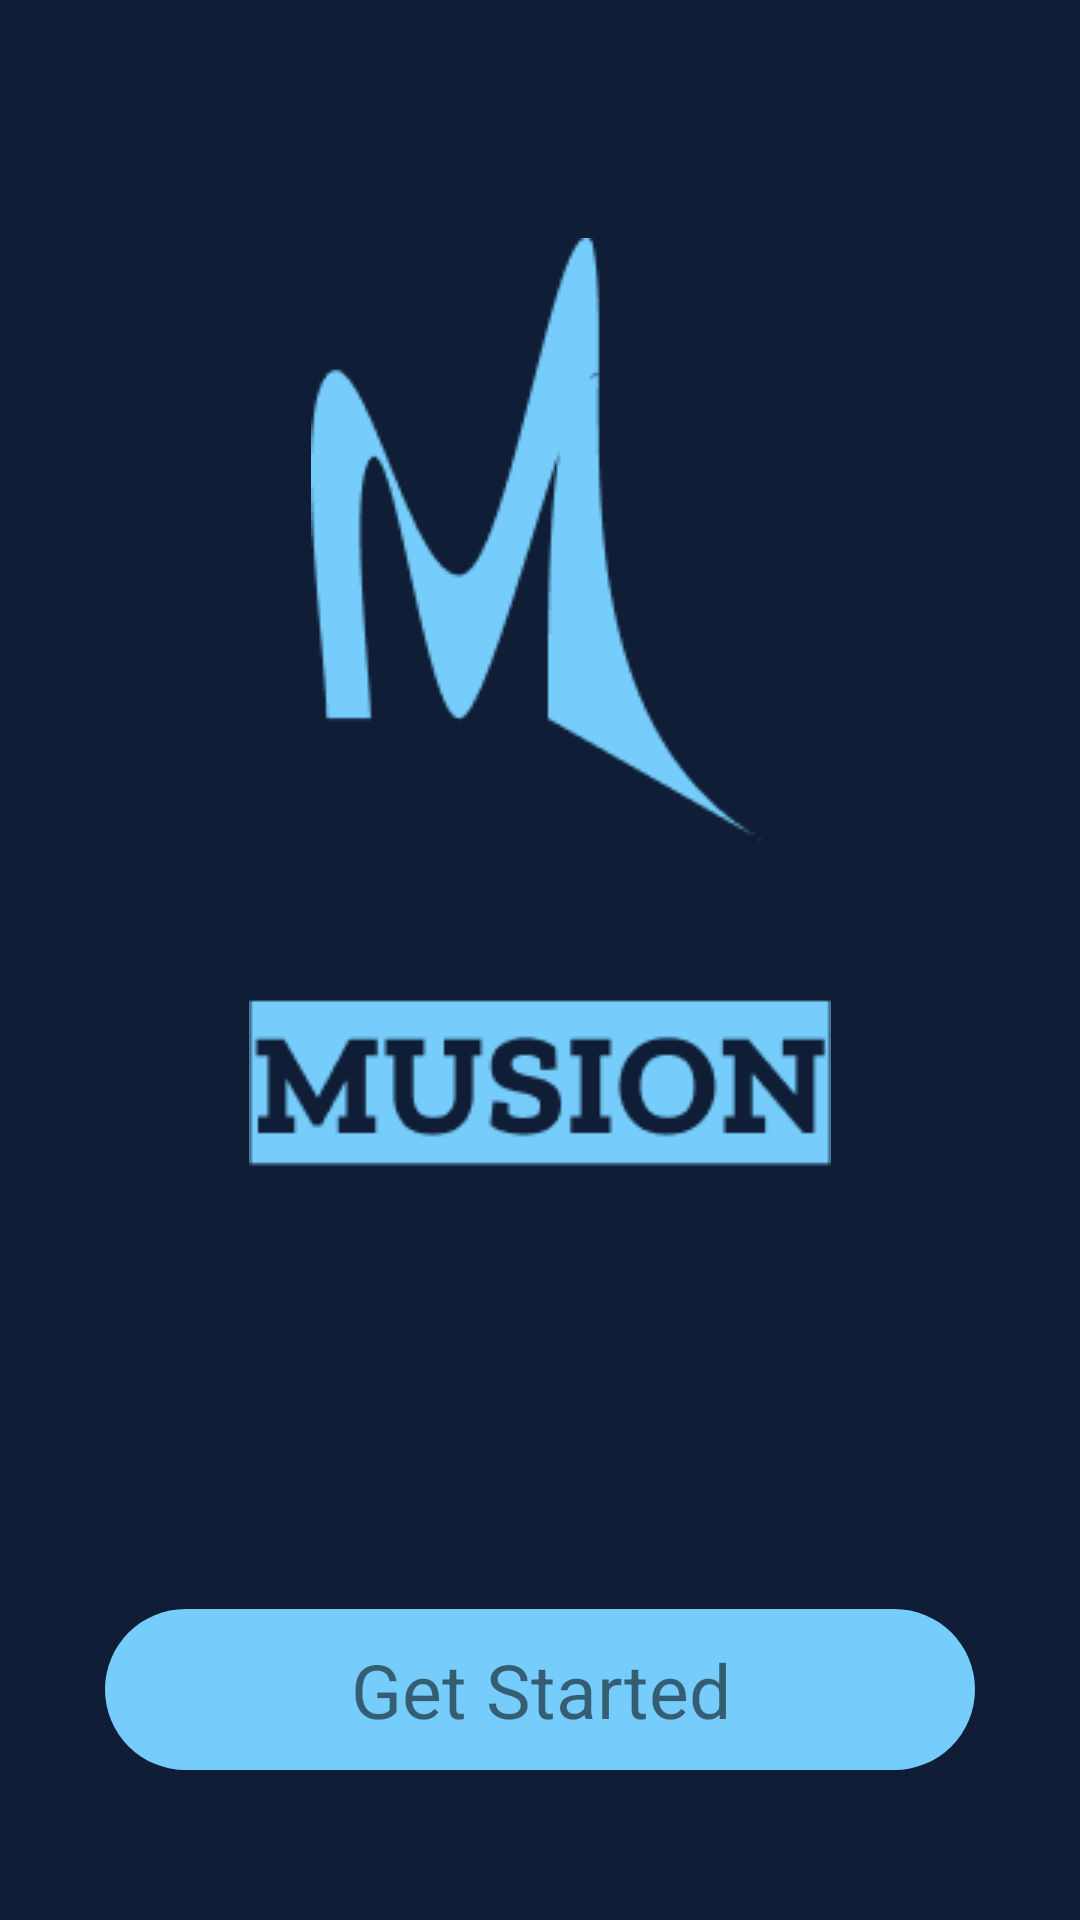

Write the Android layout XML for this screen, with the resource values it uses.
<!-- AndroidManifest.xml: application theme Theme.Musion -->
<!-- res/layout/activity_main.xml -->
<?xml version="1.0" encoding="utf-8"?>
<androidx.constraintlayout.widget.ConstraintLayout xmlns:android="http://schemas.android.com/apk/res/android"
    xmlns:app="http://schemas.android.com/apk/res-auto"
    xmlns:tools="http://schemas.android.com/tools"
    android:layout_width="match_parent"
    android:layout_height="match_parent"
    android:background="#0F1E36"
    tools:context=".MainActivity">


    <androidx.appcompat.widget.AppCompatImageView
        android:id="@+id/appCompatImageView"
        android:layout_width="wrap_content"
        android:layout_height="wrap_content"
        android:src="@drawable/ellipse"
        app:layout_constraintBottom_toBottomOf="parent"
        app:layout_constraintEnd_toEndOf="parent"
        app:layout_constraintStart_toStartOf="parent"
        app:layout_constraintTop_toTopOf="parent"
        app:layout_constraintVertical_bias="0.181" />

    <ImageView
        android:id="@+id/imageView"
        android:layout_width="wrap_content"
        android:layout_height="wrap_content"
        android:src="@drawable/musion"
        app:layout_constraintBottom_toBottomOf="parent"
        app:layout_constraintEnd_toEndOf="parent"
        app:layout_constraintStart_toStartOf="parent"
        app:layout_constraintTop_toBottomOf="@+id/appCompatImageView"
        app:layout_constraintVertical_bias="0.17" />

    <TextView
        android:layout_width="290dp"
        android:layout_height="wrap_content"
        android:background="@drawable/button1bg"
        android:foregroundGravity="center"
        android:gravity="center"
        android:padding="10dp"
        android:text="Get Started"
        android:textSize="25dp"
        app:layout_constraintBottom_toBottomOf="parent"
        app:layout_constraintEnd_toEndOf="@+id/imageView"
        app:layout_constraintStart_toStartOf="@+id/imageView"
        app:layout_constraintTop_toTopOf="parent"
        app:layout_constraintVertical_bias="0.915" />


</androidx.constraintlayout.widget.ConstraintLayout>
<!-- resources referenced by this layout -->
<resources>
  <!-- drawable button1bg (drawable) -->
  <?xml version="1.0" encoding="utf-8"?>
  <selector xmlns:android="http://schemas.android.com/apk/res/android">
      <item>
          <shape android:shape="rectangle">
              <solid android:color="#76CCFB" />
              <corners android:radius="50dp" />
          </shape>
      </item>
  </selector>
  <!-- drawable ellipse: png bitmap (drawable, 4101 bytes) -->
  <!-- drawable musion: png bitmap (drawable, 3031 bytes) -->
  <style name="Theme.Musion" parent="Theme.MaterialComponents.DayNight.NoActionBar">
          
          <item name="colorPrimary">@color/purple_500</item>
          <item name="colorPrimaryVariant">@color/purple_500</item>
          <item name="colorOnPrimary">@color/white</item>
          
          <item name="colorSecondary">@color/teal_200</item>
          <item name="colorSecondaryVariant">@color/teal_700</item>
          <item name="colorOnSecondary">@color/black</item>
          
          <item name="android:statusBarColor" tools:targetApi="l">?attr/colorPrimaryVariant</item>
          
      </style>
  <color name="purple_500">#0F1E36</color>
  <color name="white">#FFFFFFFF</color>
  <color name="teal_200">#FF03DAC5</color>
  <color name="teal_700">#FF018786</color>
  <color name="black">#FF000000</color>
</resources>
